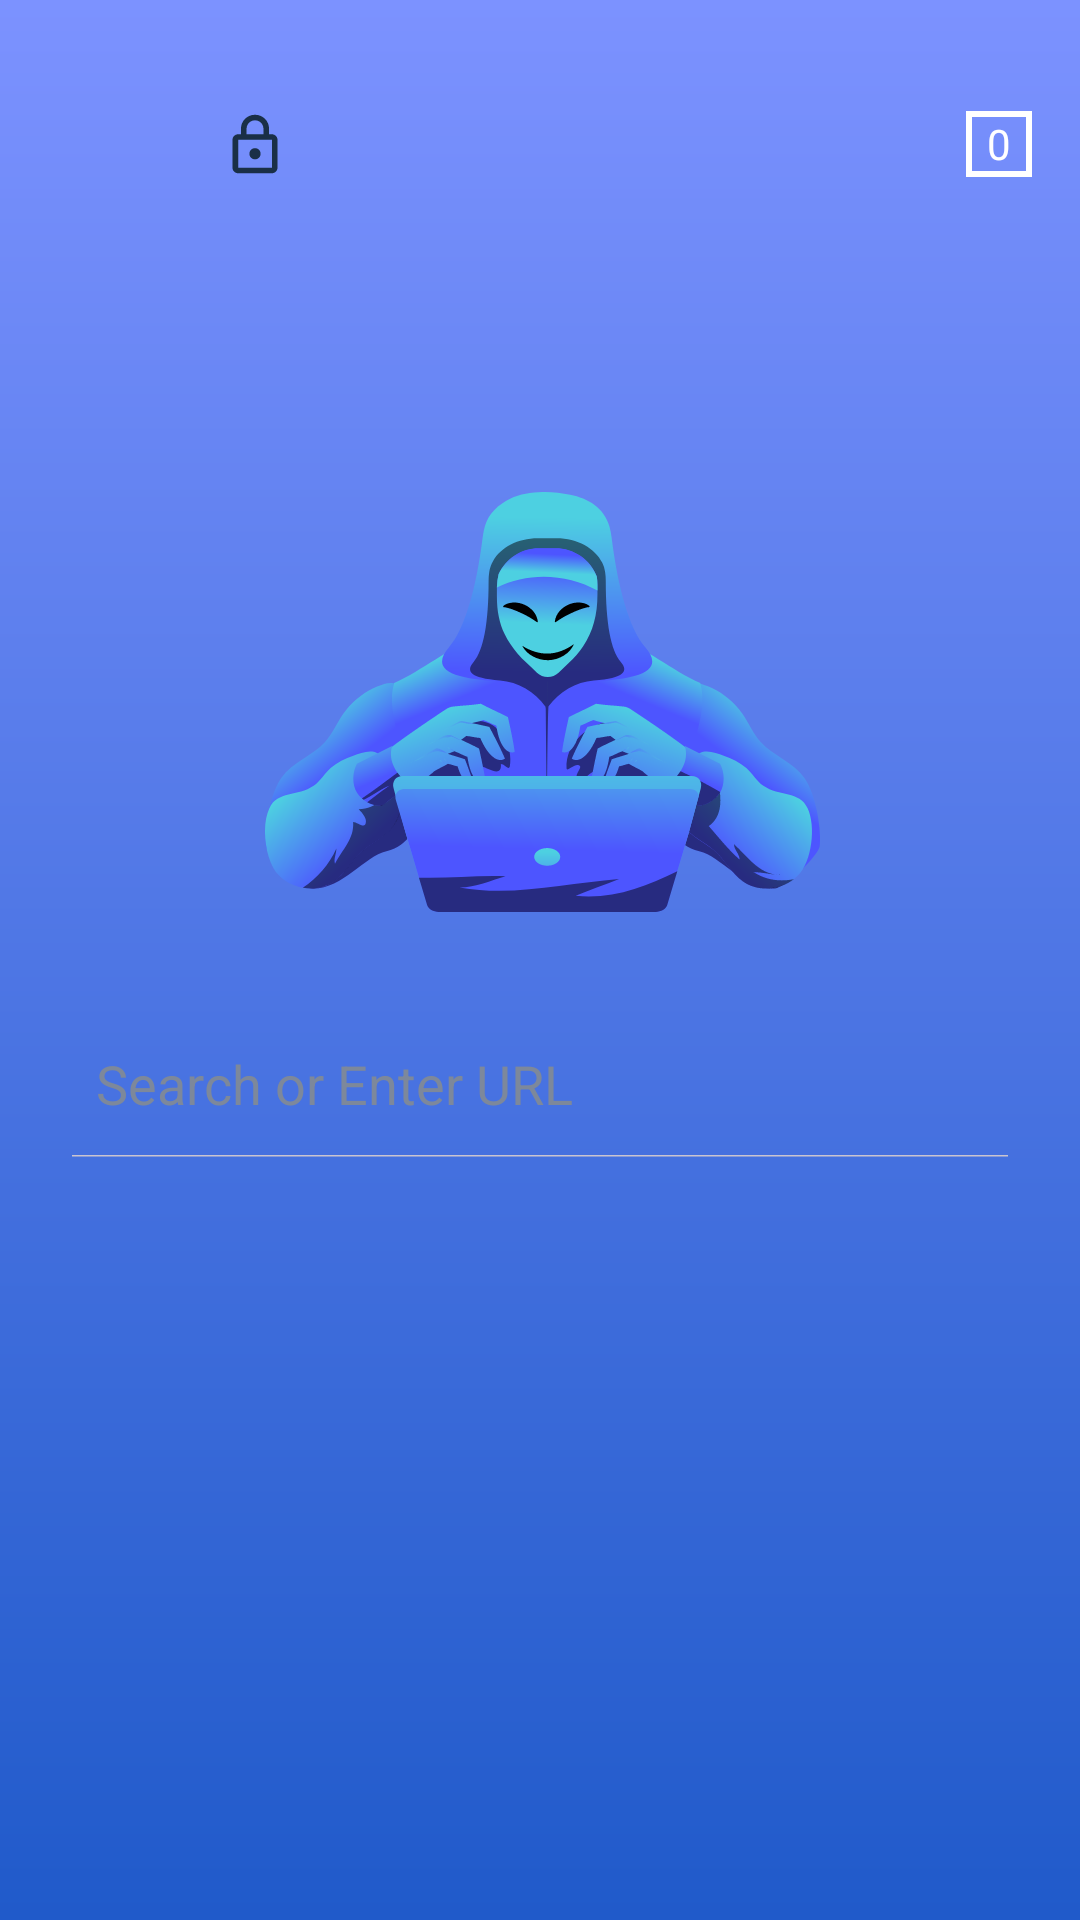

Produce the Android XML layout that renders to this screen, including the resource entries it uses.
<!-- AndroidManifest.xml: application theme Theme.PrivateBrowser -->
<!-- res/layout/fragment_home.xml -->
<?xml version="1.0" encoding="utf-8"?>
<LinearLayout xmlns:android="http://schemas.android.com/apk/res/android"
    xmlns:tools="http://schemas.android.com/tools"
    android:layout_width="match_parent"
    android:layout_height="match_parent"
    android:id="@+id/start"
    android:orientation="vertical"
    android:background="@drawable/custom_background"
    xmlns:app="http://schemas.android.com/apk/res-auto"
    tools:context="view.fragment.HomeFragment">

    <include
        android:id="@+id/include"
        layout="@layout/custom_toolbar" />


    <ImageView
        android:id="@+id/imageHak"
        android:layout_width="wrap_content"
        android:layout_height="wrap_content"
        android:layout_gravity="center"
        android:layout_marginStart="88dp"
        android:layout_marginTop="68dp"
        android:layout_marginEnd="87dp"
        app:layout_constraintTop_toBottomOf="@id/include"
        android:src="@drawable/ic_isolation_mode" />

    <androidx.appcompat.widget.SearchView
        android:id="@+id/searchView"
        android:layout_width="match_parent"
        android:layout_height="wrap_content"
        android:layout_marginHorizontal="16dp"
        android:layout_marginTop="34dp"
        android:layout_marginBottom="15dp"
        android:theme="@style/ThemeOverlay.SearchView"
        android:background="@drawable/custom_search_view"
        app:defaultQueryHint="@string/search_hit"
        app:iconifiedByDefault="false"
        app:searchIcon="@drawable/ic_search_icon"
        app:layout_constraintBottom_toTopOf="@+id/recyclerView"
        app:layout_constraintTop_toBottomOf="@+id/hacker" />

    <androidx.recyclerview.widget.RecyclerView
        android:id="@+id/rcvBookMark"
        android:layout_width="match_parent"
        android:layout_height="wrap_content"
        android:layout_marginHorizontal="16dp"
        android:overScrollMode="never"
        android:nestedScrollingEnabled="false"
        app:layout_constraintEnd_toEndOf="parent"
        app:layout_constraintStart_toStartOf="parent"
        app:layout_constraintTop_toBottomOf="@id/searchView"
        android:layout_weight="0.5"/>
</LinearLayout>
<!-- res/layout/custom_toolbar.xml (included above) -->
<?xml version="1.0" encoding="utf-8"?>
<LinearLayout xmlns:android="http://schemas.android.com/apk/res/android"
    xmlns:app="http://schemas.android.com/apk/res-auto"
    xmlns:tools="http://schemas.android.com/tools"
    android:layout_width="match_parent"
    android:layout_height="96dp"
    android:background="@android:color/transparent"
    android:orientation="horizontal">

    <ImageView
        android:id="@+id/homeIcon"
        android:layout_width="22dp"
        android:layout_height="22dp"
        android:layout_gravity="center"
        android:layout_marginStart="16dp"
        />

    <com.google.android.material.textfield.TextInputEditText
        android:id="@+id/topSearchBar"
        android:layout_width="0dp"
        android:layout_weight="1"
        android:layout_height="36dp"
        android:layout_gravity="center"
        android:background="@drawable/custom_search_view"
        android:ellipsize="end"
        android:paddingHorizontal="24dp"
        android:singleLine="true"
        android:textColor="@color/black"
        android:drawableStart="@drawable/ic_lock"
        android:drawablePadding="15dp"
        android:layout_marginStart="15dp" />
        <com.google.android.material.textview.MaterialTextView
            android:id="@+id/tabsBtn"
            android:layout_width="wrap_content"
            android:layout_height="wrap_content"
            android:layout_gravity="center"
            android:background="@drawable/custom_tab"
            android:gravity="center"
            android:text="@string/zero"
            android:textColor="@color/white"
            android:layout_marginEnd="16dp"
            android:layout_marginStart="15dp"/>





















































    


</LinearLayout>
<!-- resources referenced by this layout -->
<resources>
  <color name="black">#FF000000</color>
  <color name="white">#FFFFFFFF</color>
  <!-- drawable custom_background (drawable-v24) -->
  <?xml version="1.0" encoding="utf-8"?>
  <shape xmlns:android="http://schemas.android.com/apk/res/android">
      <gradient
          android:startColor="@color/blue_each"
          android:endColor="@color/blue_sky"
          android:angle="90">
      </gradient>
  
  </shape>
  <!-- drawable custom_tab (drawable-v24) -->
  <?xml version="1.0" encoding="utf-8"?>
  <shape xmlns:android="http://schemas.android.com/apk/res/android">
  <solid android:color="@android:color/transparent">
  </solid>
      <stroke android:color="@color/white"
          android:width="2dp"/>
      <size android:width="22dp"
          android:height="22dp"/>
  </shape>
  <!-- drawable ic_isolation_mode: vector/xml drawable (drawable-v24, 32262 chars, omitted) -->
  <!-- drawable ic_lock (drawable-v24) -->
  <vector xmlns:android="http://schemas.android.com/apk/res/android"
      android:width="16dp"
      android:height="20dp"
      android:viewportWidth="16"
      android:viewportHeight="20">
    <path
        android:pathData="M12.688,6.75H13.625C14.656,6.75 15.5,7.586 15.5,8.607V17.893C15.5,18.914 14.656,19.75 13.625,19.75H2.375C1.344,19.75 0.5,18.914 0.5,17.893V8.607C0.5,7.586 1.344,6.75 2.375,6.75H3.313V4.893C3.313,2.33 5.412,0.25 8,0.25C10.587,0.25 12.688,2.33 12.688,4.893V6.75ZM8,2.107C6.444,2.107 5.188,3.351 5.188,4.893V6.75H10.813V4.893C10.813,3.351 9.556,2.107 8,2.107ZM13.625,17.893H2.375V8.607H13.625V17.893ZM9.875,13.25C9.875,14.271 9.031,15.107 8,15.107C6.969,15.107 6.125,14.271 6.125,13.25C6.125,12.229 6.969,11.393 8,11.393C9.031,11.393 9.875,12.229 9.875,13.25Z"
        android:fillColor="#1A2F47"
        android:fillType="evenOdd"/>
  </vector>
  <string name="search_hit">Search or Enter URL</string>
  <string name="zero">0</string>
  <style name="ThemeOverlay.SearchView" parent="">
          
          <item name="android:editTextColor">@color/black</item>
          
          <item name="android:textColorHint">@color/search_hint</item>
      </style>
  <style name="Theme.PrivateBrowser" parent="Theme.Material3.Dark.NoActionBar">
          
          <item name="colorPrimary">@color/purple_500</item>
          <item name="colorPrimaryVariant">@color/purple_700</item>
          <item name="colorOnPrimary">@color/white</item>
          
          <item name="colorSecondary">@color/teal_200</item>
          <item name="colorSecondaryVariant">@color/teal_700</item>
          <item name="colorOnSecondary">@color/black</item>
          
          <item name="android:statusBarColor" tools:targetApi="l">?attr/colorPrimaryVariant</item>
          
      </style>
  <color name="blue_each">#205ACA</color>
  <color name="blue_sky">#7C92FF</color>
  <color name="search_hint">#7D889B</color>
  <color name="purple_500">#FF6200EE</color>
  <color name="purple_700">#FF3700B3</color>
  <color name="teal_200">#FF03DAC5</color>
  <color name="teal_700">#FF018786</color>
</resources>
